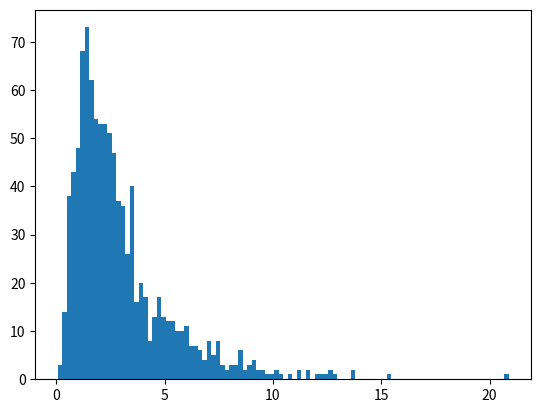

Here is the Python script that generated this plot:
from matplotlib import pyplot as plt
import numpy as np
import sys

def main():
    test = np.zeros(1000)
    for i in range(len(test)):
        test[i] = simulate(1,0.1,2,1,100)[3][100]
    plt.hist(test,bins=100)
    plt.show()

def showsimulation():
    print('hi')
def simulate(p0,s0,p1,su,N):
    '''
    p0: expected price
    s0: expected volatility (1-period)
    p1: insider price
    su: realized volatility of noise position
    N: Number of steps
    '''

    #define processes
    p = np.zeros(N+1)
    x = np.zeros(N+1)
    u = np.zeros(N+1)
    pi = np.zeros(N+1)
    
    #define equilibrium variables
    a = 0.5*(su**2/s0)**0.5
    b = np.zeros(N+1)
    d = np.zeros(N+1)
    l = (s0/su**2)**0.5
    s = np.zeros(N+1)
    
    d[0] = 0.5*(su**2*s0)**0.5
    s[0] = s0
    b[0] = su**2*l/s0

    u[0] = np.random.normal(0,su*N**(-0.5),1)
    x[0] = 0
    p[0] = p0
    
    for i in range(1,N+1):
        #Assign values to equilibrium variables
        t = i/N
        if(t<1):
            s[i] = (1-t)*s0
            b[i] = su**2*l/s[i]
        else:
            b[i]=0
        d[i] = 0.5*(su**2*s0)**0.5*(1-t)
        #Calculate differences
        du = np.random.normal(0,su*N**(-0.5),1)
        dx = b[i]*(p1-p[i-1])/N
        dp = l*dx+du
        #Assign values to processes
        u[i] = u[i-1]+du
        x[i] = dx+x[i-1]
        p[i] = dp+p[i-1]
        pi[i] = x[i-1]*(p[i]-p[i-1])+pi[i-1]
    #return([u,x,p])
    return(u,x,p,pi)

def plot(rows,columns,simulation):
    labels=["u","x","p","pi"]
    for i in range(len(simulation)):
        plt.subplot(rows,columns,i+1)
        plt.plot(simulation[i])
        plt.title(labels[i])
    plt.show()
def main2():
    ##while(1==1):
    ##    if(input()=="x"):
    ##        break
    ##    else:
    ##        plot(2,2,simulate(1,0.1,1,1,100))
    tests = np.zeros(1000)
    for i in range(1000):
        tests[i]=simulate(1,0.1,1.1,1,100)[3][100]
main()
